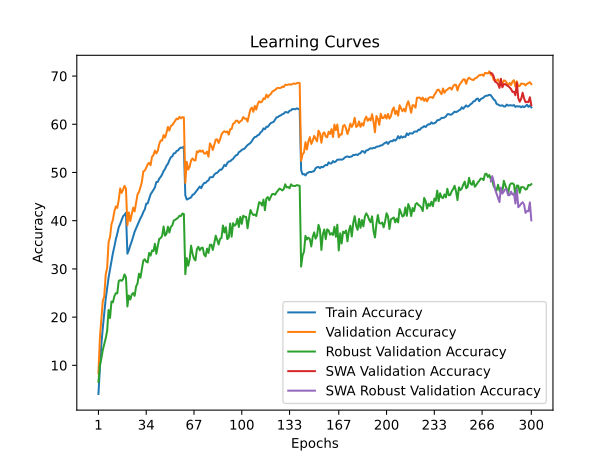

The data file committed next to this chart (first rows):
time; train_accuracy; train_loss; valid_accuracy; valid_loss; valid_accuracy_robust; valid_accuracy_swa; valid_accuracy_robust_swa
81,0576; 4,0587; 4,9799; 8,3100; 4,5739; 6,5517; 8,3100; 6,5517
165,3453; 9,4675; 4,5605; 15,7400; 4,1572; 10,0000; 15,7400; 10,0000
247,6526; 14,2775; 4,2926; 19,5350; 3,9989; 11,3793; 19,5350; 11,3793
352,4597; 17,7488; 4,1041; 23,3200; 3,8104; 13,1724; 23,3200; 13,1724
438,5030; 20,8425; 3,9502; 24,3000; 3,8494; 14,3448; 24,3000; 14,3448
522,5600; 23,7550; 3,8240; 28,7800; 3,6239; 15,5862; 28,7800; 15,5862
603,2496; 25,9337; 3,7182; 30,1950; 3,5735; 17,1379; 30,1950; 17,1379
687,1120; 28,1925; 3,6161; 35,5500; 3,3391; 21,4828; 35,5500; 21,4828
768,9081; 29,9062; 3,5329; 36,6100; 3,2634; 19,8276; 36,6100; 19,8276
860,1637; 31,7650; 3,4508; 39,2350; 3,1862; 23,2414; 39,2350; 23,2414
943,5419; 33,3025; 3,3915; 40,2400; 3,1759; 23,0690; 40,2400; 23,0690
1027,9720; 34,6150; 3,3218; 41,9500; 3,1038; 24,3448; 41,9500; 24,3448
1108,8412; 36,1437; 3,2663; 42,9600; 3,0740; 24,9655; 42,9600; 24,9655
1192,9542; 37,2888; 3,2184; 42,6500; 3,0890; 24,9310; 42,6500; 24,9310
1275,5394; 38,6238; 3,1710; 44,2700; 3,0085; 27,4828; 44,2700; 27,4828
1357,9308; 39,3062; 3,1420; 46,6950; 2,9295; 27,6897; 46,6950; 27,6897
1439,7894; 40,1075; 3,1039; 45,7650; 2,9626; 27,5172; 45,7650; 27,5172
1522,4349; 40,9162; 3,0683; 46,4400; 2,9327; 27,8621; 46,4400; 27,8621
1614,5358; 41,2050; 3,0583; 47,2250; 2,9009; 28,8621; 47,2250; 28,8621
1695,1779; 41,6525; 3,0374; 46,6350; 2,9195; 28,2414; 46,6350; 28,2414
1779,7626; 33,1625; 3,3844; 39,0350; 3,1849; 22,2069; 39,0350; 22,2069
1862,2908; 33,8987; 3,3619; 41,7150; 3,0573; 24,4828; 41,7150; 24,4828
1944,8941; 34,8825; 3,3217; 39,9200; 3,1864; 23,6552; 39,9200; 23,6552
2027,3005; 35,7150; 3,2797; 41,2900; 3,1581; 24,6552; 41,2900; 24,6552
2108,7456; 36,6788; 3,2490; 42,7050; 3,0709; 25,0000; 42,7050; 25,0000
2190,1511; 37,7163; 3,2173; 41,9400; 3,0801; 24,4138; 41,9400; 24,4138
2272,4631; 38,4237; 3,1809; 43,7950; 3,0189; 26,3448; 43,7950; 26,3448
2356,1391; 39,1737; 3,1401; 45,4650; 2,9617; 27,0000; 45,4650; 27,0000
2438,0846; 39,8350; 3,1129; 45,9500; 2,9288; 29,0000; 45,9500; 29,0000
2523,4822; 40,5012; 3,0886; 46,9200; 2,8618; 28,1724; 46,9200; 28,1724
2606,9650; 41,0288; 3,0616; 48,0400; 2,8419; 29,8621; 48,0400; 29,8621
2690,3595; 41,8150; 3,0289; 50,2250; 2,7488; 31,7241; 50,2250; 31,7241
2790,4835; 42,3312; 3,0091; 50,4050; 2,7727; 32,0000; 50,4050; 32,0000
2874,2524; 43,5312; 2,9700; 50,9850; 2,7324; 31,4828; 50,9850; 31,4828
2957,5884; 43,5775; 2,9544; 51,7000; 2,6967; 31,3448; 51,7000; 31,3448
3041,3463; 44,4787; 2,9180; 51,9900; 2,6896; 33,3103; 51,9900; 33,3103
3124,6405; 45,4312; 2,8914; 51,5000; 2,6980; 32,7586; 51,5000; 32,7586
3217,6416; 45,9300; 2,8697; 53,2400; 2,6481; 33,8276; 53,2400; 33,8276
3299,1585; 46,4038; 2,8501; 53,6000; 2,6494; 33,6897; 53,6000; 33,6897
3387,0861; 46,9050; 2,8251; 54,5350; 2,6062; 35,2069; 54,5350; 35,2069
3471,2219; 48,0187; 2,7900; 53,9550; 2,6291; 33,1379; 53,9550; 33,1379
3557,6976; 48,0375; 2,7822; 54,5100; 2,5944; 34,7931; 54,5100; 34,7931
3639,5178; 48,7388; 2,7515; 55,9100; 2,5570; 36,2414; 55,9100; 36,2414
3721,4228; 49,0775; 2,7372; 56,6450; 2,5177; 36,3793; 56,6450; 36,3793
3813,4628; 49,5875; 2,7244; 56,6100; 2,5067; 36,8621; 56,6100; 36,8621
3897,1794; 50,3088; 2,6890; 57,7600; 2,4755; 38,7931; 57,7600; 38,7931
3988,2787; 50,7100; 2,6722; 57,2350; 2,4980; 36,8966; 57,2350; 36,8966
4069,4821; 51,4188; 2,6499; 58,2350; 2,4607; 37,2759; 58,2350; 37,2759
4156,8987; 51,8050; 2,6312; 59,4550; 2,4201; 38,7586; 59,4550; 38,7586
4241,0519; 52,5412; 2,6102; 58,7000; 2,4363; 37,5517; 58,7000; 37,5517
4323,9648; 53,1750; 2,5872; 59,6550; 2,4008; 38,7241; 59,6550; 38,7241
4411,0084; 53,3287; 2,5765; 59,8300; 2,3963; 39,0000; 59,8300; 39,0000
4496,4893; 53,9562; 2,5517; 60,2750; 2,3789; 40,0345; 60,2750; 40,0345
4581,0038; 54,0012; 2,5532; 60,7250; 2,3641; 40,1724; 60,7250; 40,1724
4671,3776; 54,4625; 2,5372; 61,1750; 2,3645; 40,3793; 61,1750; 40,3793
4755,9959; 54,5838; 2,5292; 61,0450; 2,3497; 40,6207; 61,0450; 40,6207
4841,2093; 54,9888; 2,5101; 61,5500; 2,3465; 41,0345; 61,5500; 41,0345
4925,7279; 55,1675; 2,5100; 61,2300; 2,3509; 40,9655; 61,2300; 40,9655
5008,9925; 55,1175; 2,5026; 61,4800; 2,3354; 41,4828; 61,4800; 41,4828
5092,4872; 55,3700; 2,4958; 61,4100; 2,3500; 41,3793; 61,4100; 41,3793
... 240 more rows
